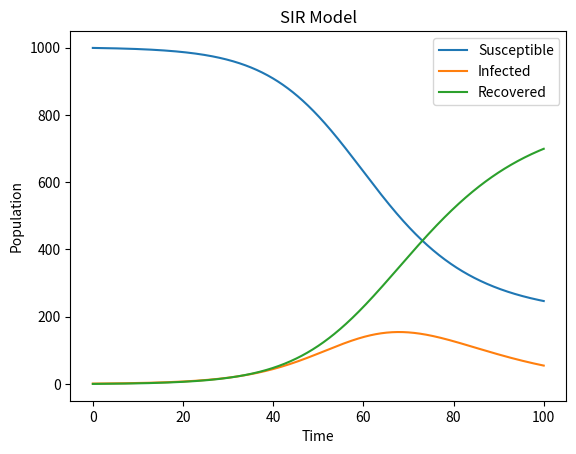

This figure's Python source:
import numpy as np
import matplotlib.pyplot as plt


# Function to solve the SIR model using RK4

def solve_sir_model(beta, gamma, population, initial_infected, t_max, dt):
    n_steps = int(t_max / dt)
    t = np.linspace(0, t_max, n_steps)
    S = np.zeros(n_steps)
    I = np.zeros(n_steps)
    R = np.zeros(n_steps)
    dSdt = np.zeros(n_steps)
    dIdt = np.zeros(n_steps)
    dRdt = np.zeros(n_steps)
    S[0] = population - initial_infected
    I[0] = initial_infected
    R[0] = 0

    for i in range(1, n_steps):
        dSdt[i-1] = -beta * S[i-1] * I[i-1] / population
        dIdt[i-1] = beta * S[i-1] * I[i-1] / population - gamma * I[i-1]
        dRdt[i-1] = gamma * I[i-1]

        S[i] = S[i-1] + dt * dSdt[i-1]
        I[i] = I[i-1] + dt * dIdt[i-1]
        R[i] = R[i-1] + dt * dRdt[i-1]

    return t, S, I, R


# Parameters
beta = 0.2
gamma = 0.1
population = 1000
initial_infected = 1

# Solve the SIR model
t, S, I, R = solve_sir_model(beta, gamma, population, initial_infected, t_max=100, dt=0.1)

# Plot the results
plt.plot(t, S, label='Susceptible')
plt.plot(t, I, label='Infected')
plt.plot(t, R, label='Recovered')
plt.xlabel('Time')
plt.ylabel('Population')
plt.title('SIR Model')
plt.legend()
plt.show()

